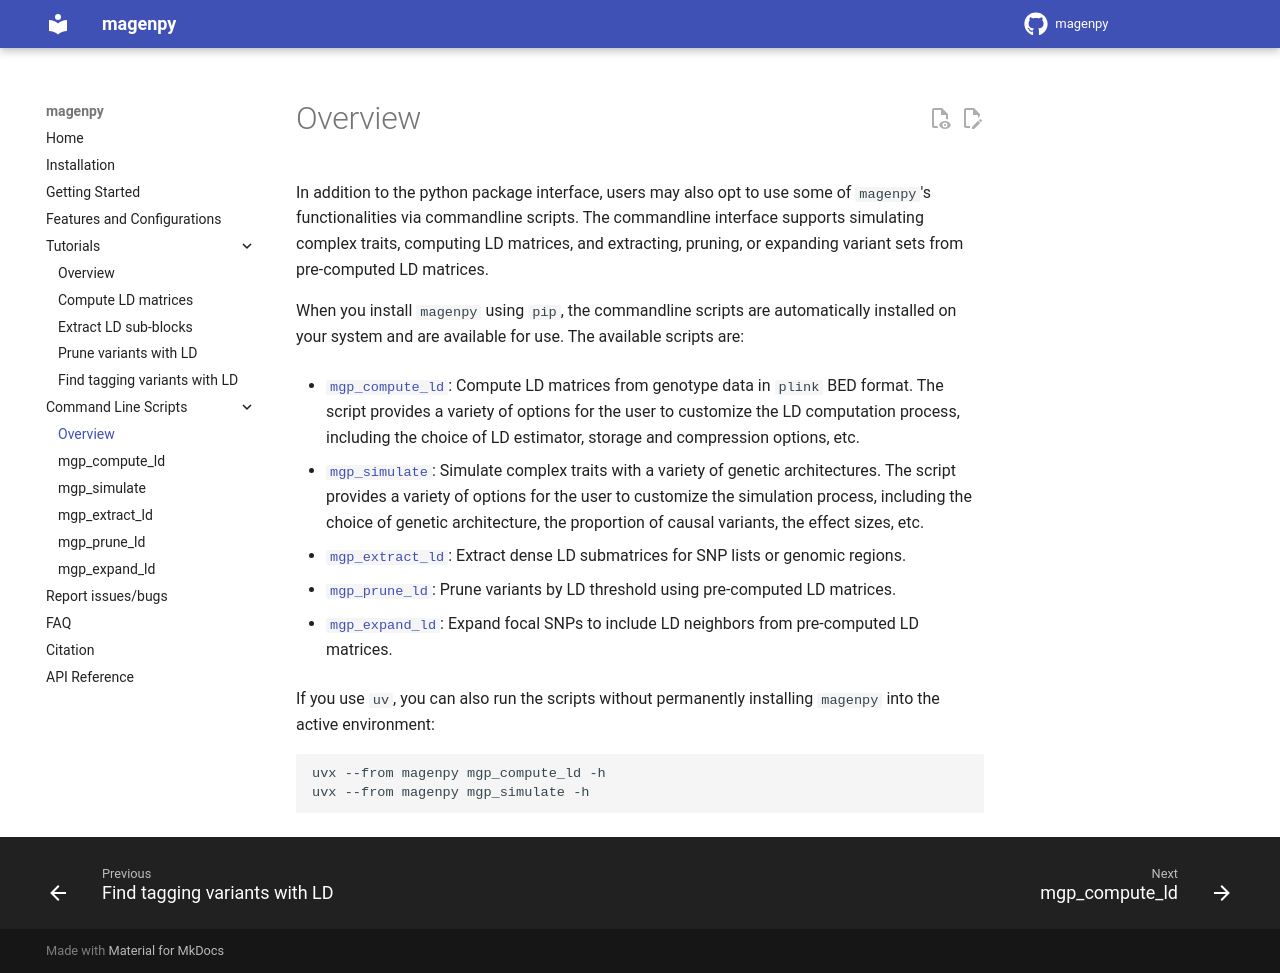

repository: shz9/magenpy · page: commandline/overview/index.html · generator: mkdocs

In addition to the python package interface, users may also opt to use some of `magenpy`'s functionalities 
via commandline scripts. The commandline interface supports simulating complex traits, computing LD matrices,
and extracting, pruning, or expanding variant sets from pre-computed LD matrices.

When you install `magenpy` using `pip`, the commandline scripts are automatically installed on your system and 
are available for use. The available scripts are:

* [`mgp_compute_ld`](mgp_compute_ld.md): Compute LD matrices from genotype data in `plink` BED format.
    The script provides a variety of options for the user to customize the LD computation process, including the 
    choice of LD estimator, storage and compression options, etc.

* [`mgp_simulate`](mgp_simulate.md): Simulate complex traits with a variety of genetic 
    architectures. The script provides a variety of options for the user to customize the simulation process, 
    including the choice of genetic architecture, the proportion of causal variants, the effect sizes, etc.

* [`mgp_extract_ld`](mgp_extract_ld.md): Extract dense LD submatrices for SNP lists or genomic regions.

* [`mgp_prune_ld`](mgp_prune_ld.md): Prune variants by LD threshold using pre-computed LD matrices.

* [`mgp_expand_ld`](mgp_expand_ld.md): Expand focal SNPs to include LD neighbors from pre-computed LD matrices.

If you use `uv`, you can also run the scripts without permanently installing `magenpy` into the active environment:

```bash
uvx --from magenpy mgp_compute_ld -h
uvx --from magenpy mgp_simulate -h
```
